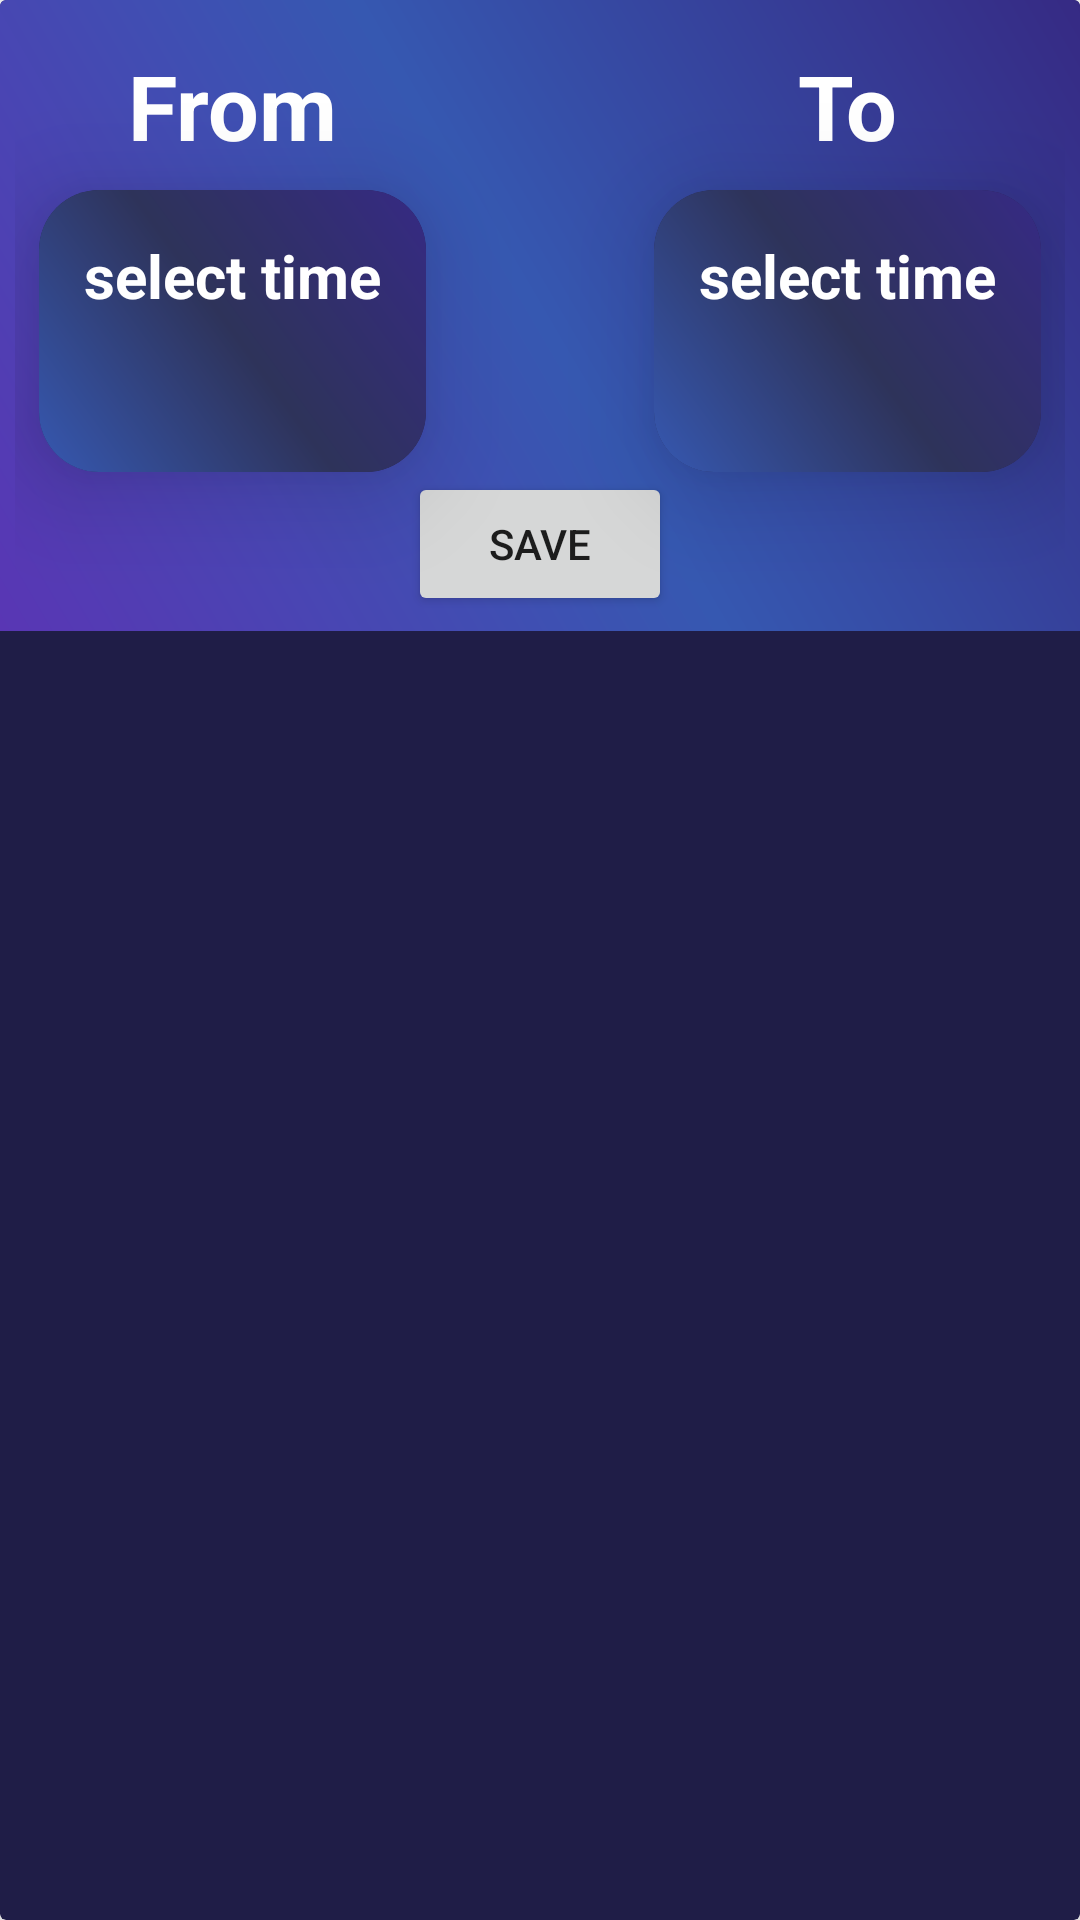

This screen was rendered from an Android layout file. Write that file and the resources it references.
<!-- AndroidManifest.xml: application theme Theme.WeatherVue -->
<!-- res/layout/alert_dialog.xml -->
<?xml version="1.0" encoding="utf-8"?>
    <androidx.cardview.widget.CardView
        android:id="@+id/card"
        xmlns:android="http://schemas.android.com/apk/res/android"
        xmlns:app="http://schemas.android.com/apk/res-auto"
        xmlns:tools="http://schemas.android.com/tools"
        android:layout_width="match_parent"
        android:layout_height="wrap_content"
        android:layout_margin="8dp"
        app:cardBackgroundColor="@color/colorPrimaryVariant"

        app:cardElevation="20dp"
        app:layout_constraintEnd_toEndOf="parent"
        app:layout_constraintStart_toStartOf="parent"
        app:layout_constraintTop_toTopOf="parent">

        <androidx.constraintlayout.widget.ConstraintLayout
            android:layout_width="match_parent"
            android:layout_height="wrap_content"
            android:background="@drawable/linear_background"

            android:padding="5dp">

            <androidx.cardview.widget.CardView
                android:id="@+id/from_card"
                android:layout_width="wrap_content"
                android:layout_height="wrap_content"
                android:layout_margin="8dp"
                app:cardBackgroundColor="@color/colorPrimaryVariant"
                app:cardCornerRadius="20dp"
                app:cardElevation="20dp"
                app:layout_constraintStart_toStartOf="parent"
                app:layout_constraintTop_toBottomOf="@+id/textView3">

                <androidx.constraintlayout.widget.ConstraintLayout
                    android:layout_width="wrap_content"
                    android:layout_height="wrap_content"
                    android:background="@drawable/linear_background2"

                    android:padding="5dp">

                    <TextView
                        android:id="@+id/from_time"
                        android:layout_width="wrap_content"
                        android:layout_height="wrap_content"
                        android:layout_margin="10dp"
                        android:text="@string/select_time"
                        android:textColor="@color/white"
                        android:textSize="20sp"
                        android:textStyle="bold"
                        app:layout_constraintEnd_toEndOf="parent"
                        app:layout_constraintStart_toStartOf="parent"
                        app:layout_constraintTop_toTopOf="parent" />

                    <TextView
                        android:id="@+id/from_date"
                        android:layout_width="wrap_content"
                        android:layout_height="wrap_content"
                        android:layout_margin="10dp"

                        android:layout_marginStart="10dp"
                        android:layout_marginTop="15dp"
                        android:layout_marginEnd="10dp"
                        android:layout_marginBottom="5dp"
                        android:textColor="@color/white"
                        android:textSize="20sp"
                        android:textStyle="bold"
                        app:layout_constraintBottom_toBottomOf="parent"
                        app:layout_constraintEnd_toEndOf="parent"
                        app:layout_constraintStart_toStartOf="parent"
                        app:layout_constraintTop_toBottomOf="@+id/from_time" />


                </androidx.constraintlayout.widget.ConstraintLayout>

            </androidx.cardview.widget.CardView>

            <TextView
                android:id="@+id/textView3"
                android:layout_width="wrap_content"
                android:layout_height="wrap_content"

                android:layout_margin="10dp"
                android:text="@string/from"
                android:textColor="@color/white"
                android:textSize="30sp"
                android:textStyle="bold"
                app:layout_constraintEnd_toEndOf="@+id/from_card"
                app:layout_constraintStart_toStartOf="@+id/from_card"
                app:layout_constraintTop_toTopOf="parent" />

            <TextView
                android:id="@+id/textView2"
                android:layout_width="wrap_content"
                android:layout_height="wrap_content"
                android:layout_margin="10dp"
                android:layout_marginTop="20dp"
                android:text="@string/to"
                android:textColor="@color/white"
                android:textSize="30sp"
                android:textStyle="bold"
                app:layout_constraintEnd_toEndOf="@+id/to_card"
                app:layout_constraintStart_toStartOf="@+id/to_card"
                app:layout_constraintTop_toTopOf="parent" />

            <androidx.cardview.widget.CardView
                android:id="@+id/to_card"
                android:layout_width="wrap_content"
                android:layout_height="wrap_content"
                android:layout_margin="8dp"
                app:cardBackgroundColor="@color/colorPrimaryVariant"
                app:cardCornerRadius="20dp"
                app:cardElevation="20dp"
                app:layout_constraintEnd_toEndOf="parent"
                app:layout_constraintTop_toBottomOf="@+id/textView2">

                <androidx.constraintlayout.widget.ConstraintLayout
                    android:layout_width="wrap_content"
                    android:layout_height="wrap_content"
                    android:background="@drawable/linear_background2"

                    android:padding="5dp">

                    <TextView
                        android:id="@+id/to_time"
                        android:layout_width="wrap_content"
                        android:layout_height="wrap_content"
                        android:layout_margin="10dp"
                        android:text="@string/select_time"
                        android:textColor="@color/white"
                        android:textSize="20sp"
                        android:textStyle="bold"
                        app:layout_constraintEnd_toEndOf="parent"
                        app:layout_constraintStart_toStartOf="parent"
                        app:layout_constraintTop_toTopOf="parent" />

                    <TextView
                        android:id="@+id/to_date"
                        android:layout_width="wrap_content"
                        android:layout_height="wrap_content"
                        android:layout_margin="10dp"

                        android:layout_marginStart="10dp"
                        android:layout_marginTop="15dp"
                        android:layout_marginEnd="10dp"
                        android:layout_marginBottom="5dp"
                        android:text=" "
                        android:textColor="@color/white"
                        android:textSize="20sp"
                        android:textStyle="bold"
                        app:layout_constraintBottom_toBottomOf="parent"
                        app:layout_constraintEnd_toEndOf="parent"
                        app:layout_constraintStart_toStartOf="parent"
                        app:layout_constraintTop_toBottomOf="@+id/to_time" />


                </androidx.constraintlayout.widget.ConstraintLayout>

            </androidx.cardview.widget.CardView>

            <Button
                android:id="@+id/save_button"
                android:layout_width="wrap_content"
                android:layout_height="wrap_content"
                android:text="@string/save"
                app:layout_constraintBottom_toBottomOf="parent"
                app:layout_constraintEnd_toEndOf="@+id/to_card"
                app:layout_constraintStart_toStartOf="@+id/from_card"
                app:layout_constraintTop_toBottomOf="@+id/from_card" />

        </androidx.constraintlayout.widget.ConstraintLayout>

    </androidx.cardview.widget.CardView>
<!-- resources referenced by this layout -->
<resources>
  <color name="colorPrimaryVariant">#1F1D47</color>
  <color name="white">#FFFFFFFF</color>
  <!-- drawable linear_background (drawable) -->
  <?xml version="1.0" encoding="utf-8"?>
  <shape xmlns:android="http://schemas.android.com/apk/res/android">
      <gradient
          android:type="linear"
          android:angle="45"
  
          android:startColor="#5936B4"
          android:centerColor="#3658B1"
          android:endColor="#362A84" />
  </shape>
  <!-- drawable linear_background2 (drawable-v24) -->
  <?xml version="1.0" encoding="utf-8"?>
  <shape xmlns:android="http://schemas.android.com/apk/res/android">
      <gradient
          android:type="linear"
          android:angle="45"
  
          android:startColor="#3658B1"
          android:centerColor="#2E335A"
  
          android:endColor="#362A84"
          />
      
  
  
  </shape>
  <string name="from">From</string>
  <string name="save">save</string>
  <string name="select_time">select time</string>
  <string name="to">To</string>
  <style name="Theme.WeatherVue" parent="Theme.MaterialComponents.DayNight.DarkActionBar">
          
          <item name="colorPrimary">#362A84</item>
          <item name="colorPrimaryVariant">#1F1D47</item>
          <item name="colorOnPrimary">@color/white</item>
          
          <item name="colorSecondary">@color/teal_200</item>
          <item name="colorSecondaryVariant">@color/teal_700</item>
          <item name="colorOnSecondary">@color/black</item>
          
          <item name="android:statusBarColor">?attr/colorPrimaryVariant</item>
          
      </style>
  <color name="teal_200">#FF03DAC5</color>
  <color name="teal_700">#FF018786</color>
  <color name="black">#FF000000</color>
</resources>
